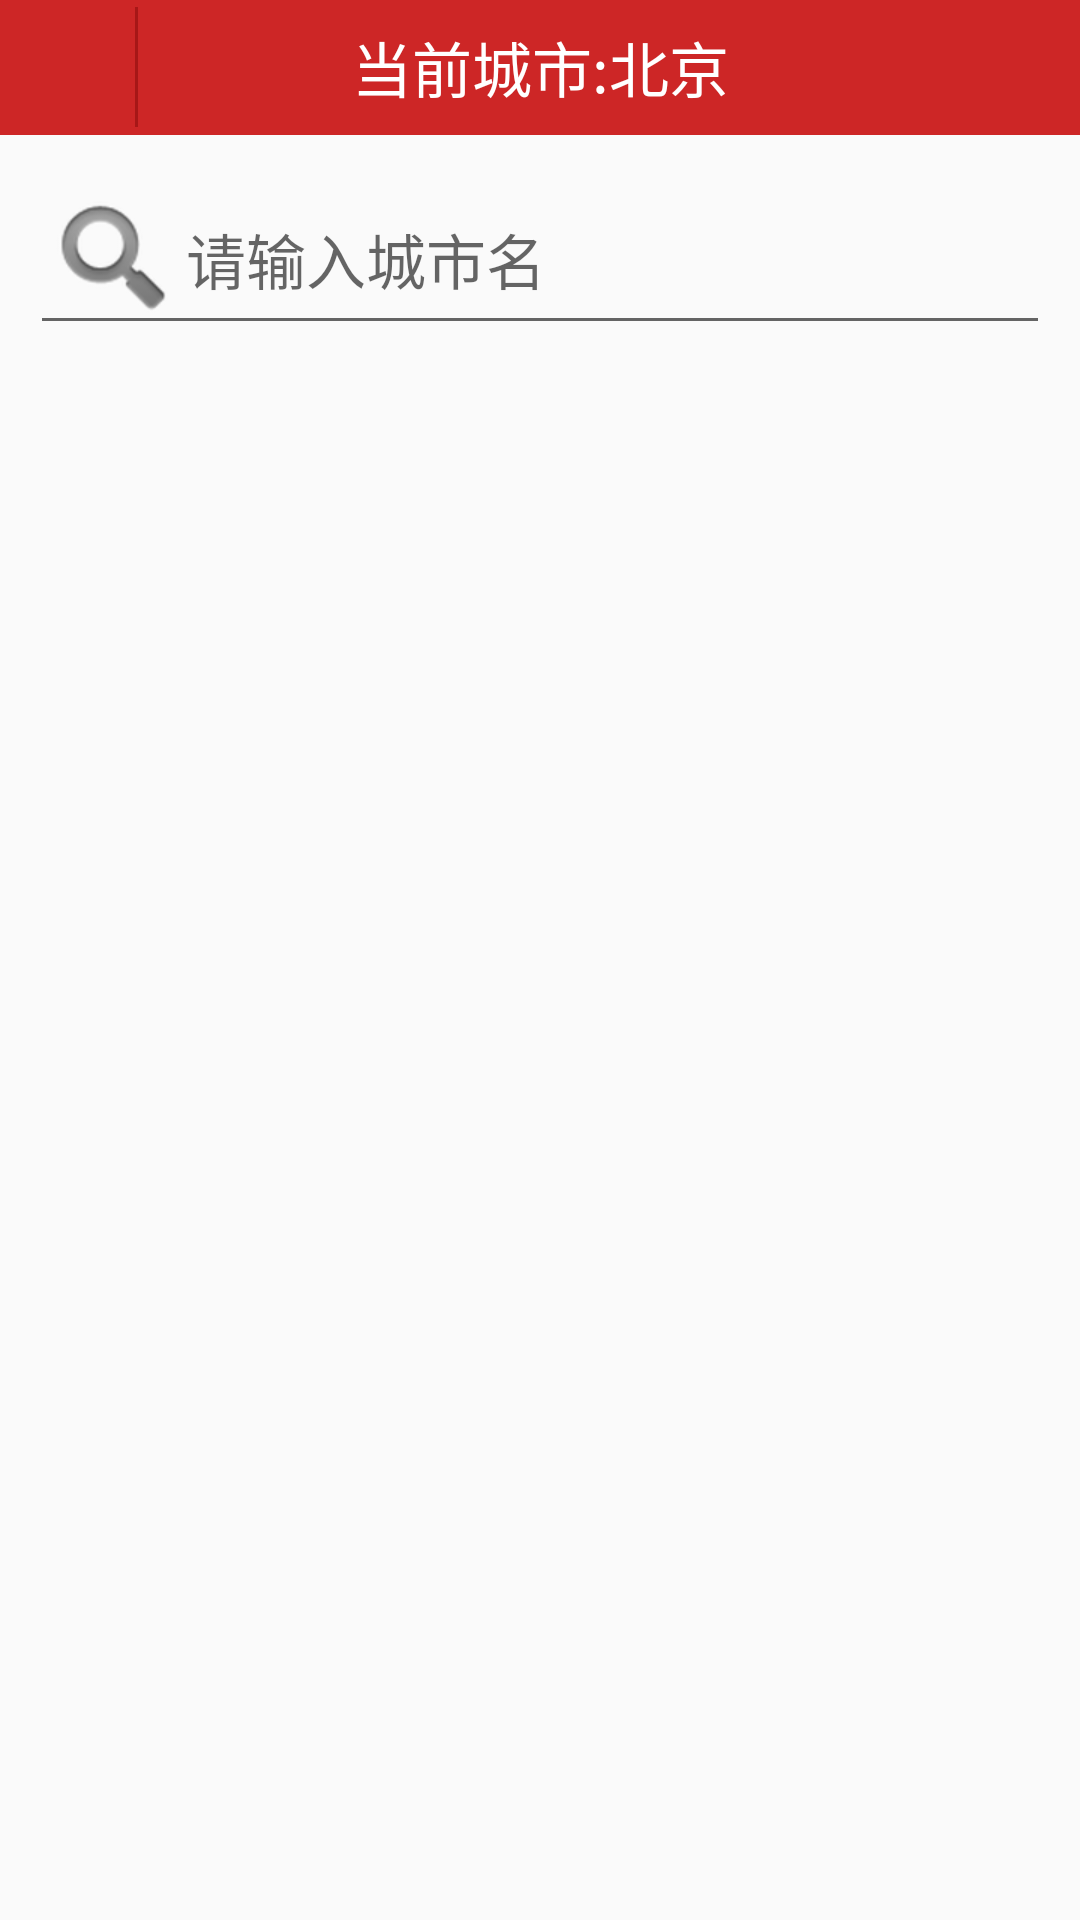

Produce the Android XML layout that renders to this screen, including the resource entries it uses.
<!-- AndroidManifest.xml: application theme AppTheme -->
<!-- res/layout/activity_citylist.xml -->
<?xml version="1.0" encoding="utf-8"?>
<LinearLayout
    xmlns:android="http://schemas.android.com/apk/res/android"
    android:layout_width="match_parent"
    android:layout_height="match_parent"
    android:orientation="vertical">
    <RelativeLayout
        android:layout_width="fill_parent"
        android:layout_height="45.0dip"
        android:background="#ffcd2626" >
        <TextView
            android:id="@+id/title_name"
            android:layout_width="fill_parent"
            android:layout_height="fill_parent"
            android:gravity="center"
            android:text="当前城市:北京"
            android:textColor="#ffffffff"
            android:textSize="20.0dip" />
        <ImageView
            android:id="@+id/title_back"
            android:layout_width="45.0dip"
            android:layout_height="45.0dip"
            android:layout_alignParentLeft="true"
            android:layout_centerVertical="true"
            android:src="@drawable/base_action_bar_back_normal"/>
        <ImageView
            android:layout_width="1.0dip"
            android:layout_height="40dip"
            android:layout_centerVertical="true"
            android:layout_gravity="center"
            android:layout_toRightOf="@id/title_back"
            android:background="#A71717"
            android:gravity="center" />
    </RelativeLayout>
    <EditText
        android:id="@+id/city_search"
        android:layout_width="fill_parent"
        android:layout_height="60.0dip"
        android:layout_margin="10dp"
        android:hint="请输入城市名"
        android:singleLine="true"
        android:textSize="20dp"
        android:drawableLeft="@android:drawable/ic_search_category_default"/>
    <ListView
        android:id="@+id/city_list"
        android:layout_width="match_parent"
        android:layout_height="wrap_content">

    </ListView>
</LinearLayout>
<!-- resources referenced by this layout -->
<resources>
  <style name="AppTheme" parent="Theme.AppCompat.Light.NoActionBar">
          
          <item name="colorPrimary">@color/colorPrimary</item>
          <item name="colorPrimaryDark">@color/colorPrimaryDark</item>
          <item name="colorAccent">@color/colorAccent</item>
      </style>
  <!-- not gathered from this repository: default colours our renderer supplied (Android Studio template values) -->
  <color name="colorPrimary">#FF6200EE</color>
  <color name="colorPrimaryDark">#FF3700B3</color>
  <color name="colorAccent">#FF03DAC5</color>
</resources>
